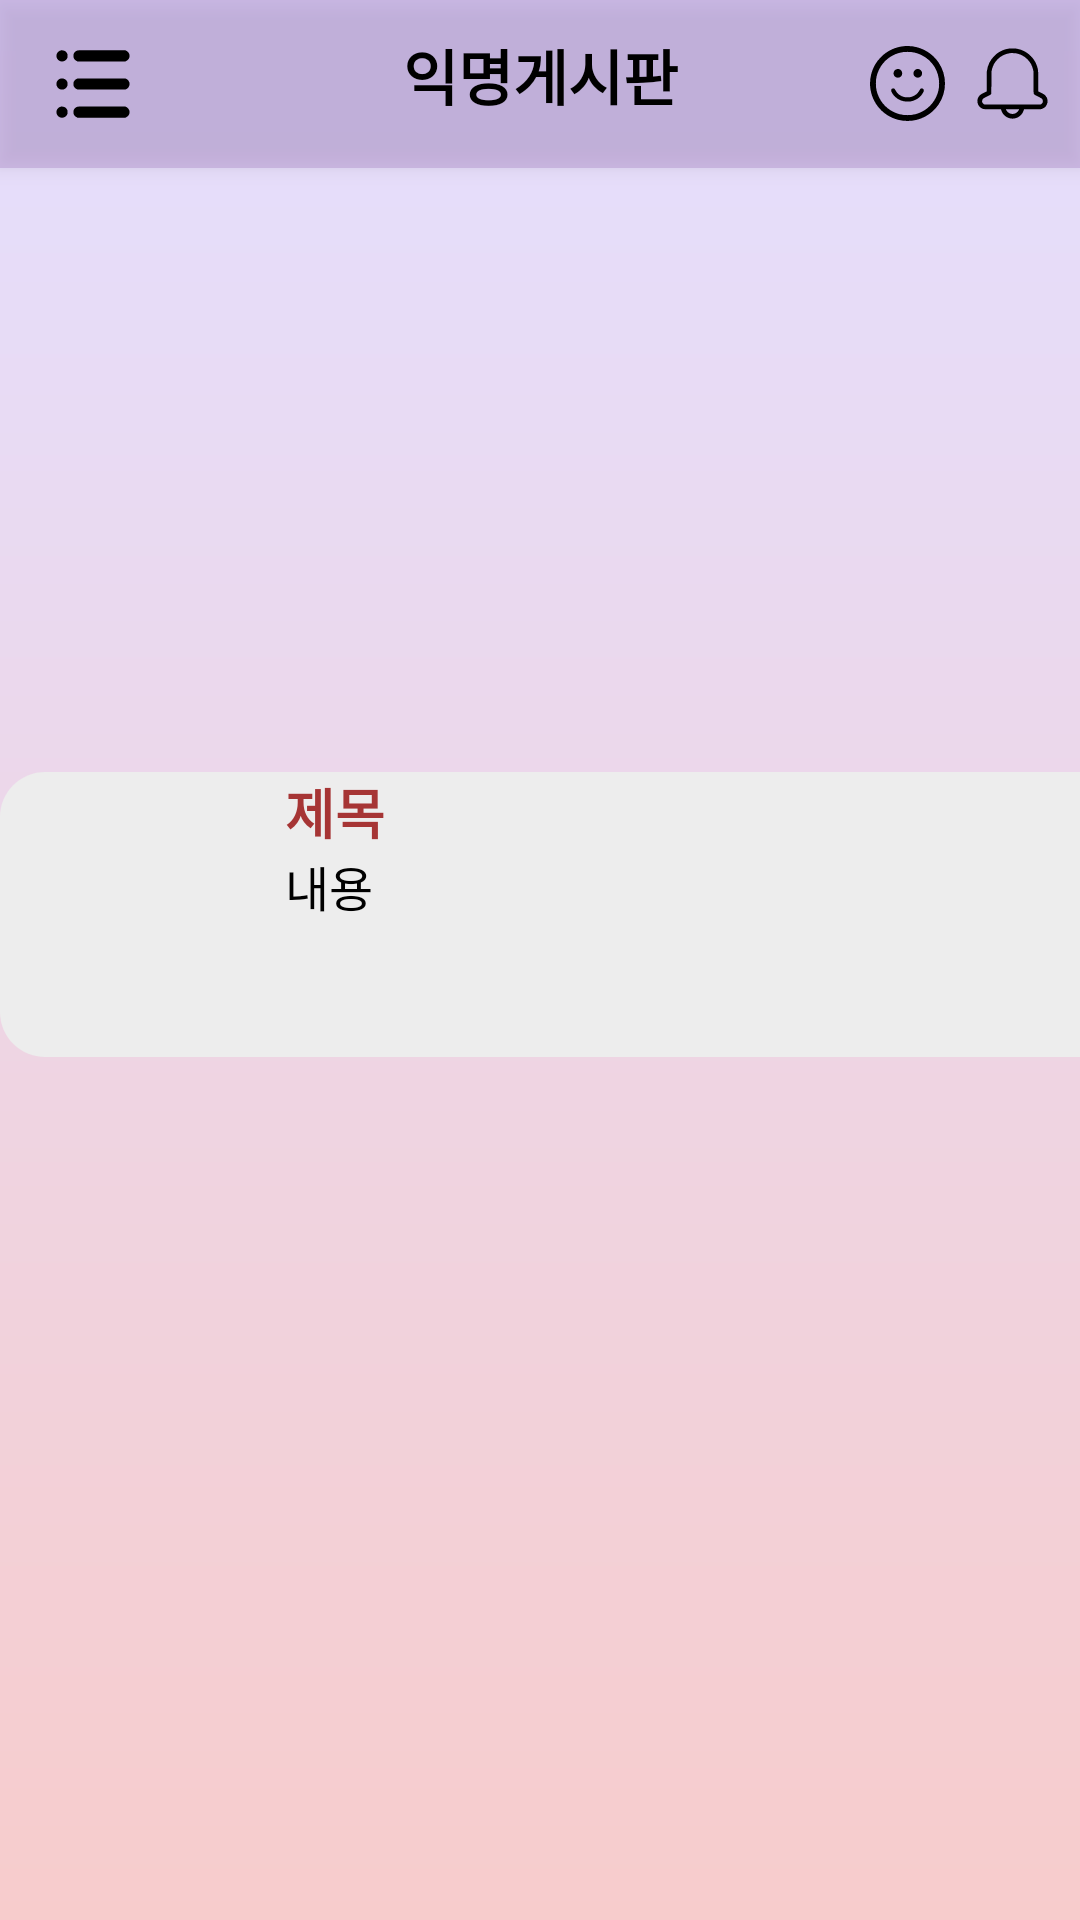

Layout XML and referenced resources for this Android screen:
<!-- AndroidManifest.xml: application theme Theme.LostNot -->
<!-- res/layout/activity_anonymous_forum.xml -->
<?xml version="1.0" encoding="utf-8"?>
<FrameLayout xmlns:android="http://schemas.android.com/apk/res/android"
    xmlns:app="http://schemas.android.com/apk/res-auto"
    xmlns:tools="http://schemas.android.com/tools"
    android:layout_width="match_parent"
    android:layout_height="match_parent"
    android:orientation="vertical"
    tools:context=".MainActivity"
    android:background="@drawable/anony_gadient">


    

    <androidx.appcompat.widget.Toolbar
        android:id="@+id/toolbar"
        android:layout_width="match_parent"
        android:layout_height="?attr/actionBarSize"
        android:background="#73B08FCA"
        android:elevation="4dp"
        android:theme="@style/ThemeOverlay.AppCompat.ActionBar"
        app:popupTheme="@style/ThemeOverlay.AppCompat.Light">

        <ImageView
            android:layout_width="30dp"
            android:layout_height="30dp"
            android:src="@drawable/menu" />

        <TextView
            android:layout_width="wrap_content"
            android:layout_height="35dp"
            android:layout_gravity="center"
            android:text="익명게시판"
            android:textColor="@color/black"
            android:textSize="20dp"
            android:textStyle="bold" />

        <ImageView
            android:layout_width="25dp"
            android:layout_height="25dp"
            android:layout_gravity="right"
            android:layout_marginRight="10dp"
            android:src="@drawable/alarm" />

        <ImageView
            android:layout_width="25dp"
            android:layout_height="25dp"
            android:layout_marginRight="10dp"
            android:layout_gravity="right"
            android:src="@drawable/face" />



    </androidx.appcompat.widget.Toolbar>

    <LinearLayout
        android:layout_width="wrap_content"
        android:layout_height="wrap_content"
        android:layout_gravity="center"
        android:layout_marginBottom="15dp">

        <LinearLayout
            android:layout_width="390dp"
            android:layout_height="95dp"
            android:background="@drawable/button_round"
            android:orientation="horizontal">

            <ImageView
                android:layout_width="75dp"
                android:layout_height="75dp"
                android:layout_marginLeft="10dp"
                android:layout_marginTop="10dp"
                />

            <LinearLayout
                android:layout_width="0dp"
                android:layout_height="wrap_content"
                android:layout_marginLeft="10dp"
                android:layout_weight="1"
                android:orientation="vertical">

                <TextView
                    android:layout_width="wrap_content"
                    android:layout_height="wrap_content"
                    android:text="제목"
                    android:textColor="#A63535"
                    android:textSize="18sp"
                    android:textStyle="bold" />

                <TextView
                    android:layout_width="wrap_content"
                    android:layout_height="wrap_content"
                    android:text="내용"
                    android:textColor="#000000"
                    android:textSize="16sp" />

            </LinearLayout>

        </LinearLayout>

    </LinearLayout>



</FrameLayout>
<!-- resources referenced by this layout -->
<resources>
  <!-- drawable alarm (drawable) -->
  <vector xmlns:android="http://schemas.android.com/apk/res/android"
      android:width="512dp"
      android:height="512dp"
      android:viewportWidth="512"
      android:viewportHeight="512">
    <path
        android:pathData="M233.5,17.5c-20.9,3 -38.1,8.2 -55.9,17.1 -17.8,8.9 -29.1,17 -43.9,31.4 -30,28.9 -47.8,65.4 -52.7,107.5 -0.6,5.2 -1,35.6 -1,72.7l0,63.7 -20.3,10.3c-18.5,9.3 -20.8,10.8 -27.2,17.3 -7.8,7.8 -12.5,16.2 -15,26.6 -5.6,23.9 6.3,49.7 28.2,61.2 12.4,6.5 14.2,6.7 76.3,6.7l55.5,-0 2.7,8.8c11.6,37.2 51.7,61.2 90,53.8 29.1,-5.6 52.7,-26.2 61.4,-53.6l2.9,-8.9 58.5,-0.3c58.1,-0.3 58.5,-0.3 64.8,-2.6 14.1,-5.1 24.9,-14.4 31.7,-27.3 11.4,-21.7 7.5,-46.9 -10,-64.4 -6.4,-6.5 -8.8,-8 -27.2,-17.3l-20.3,-10.3 0,-63.7c0,-76.4 -0.6,-83.7 -9,-109.2 -8.6,-26.3 -21.4,-47.2 -41.4,-67.9 -26,-26.7 -58.8,-44.1 -95.6,-50.6 -13.1,-2.3 -39.8,-2.8 -52.5,-1zM282.8,50.4c29.2,5.9 53.9,19.2 74.7,40.1 20.6,20.5 32.8,42.9 39.7,72.8 2.1,8.9 2.2,11.8 2.5,83.2 0.2,40.7 0.5,75.4 0.8,77.2 1.1,6.3 4.6,8.8 30.7,21.9 21.8,11 25.2,13 27.8,16.6 8.4,11.5 5.5,26.9 -6.4,34.3l-4.9,3 -191.7,-0 -191.7,-0 -4.9,-3c-11.9,-7.4 -14.8,-22.8 -6.4,-34.3 2.6,-3.6 6,-5.6 27.2,-16.3 23.7,-11.8 27.8,-14.3 30.1,-18.4 0.9,-1.4 1.4,-23.3 1.8,-78.5 0.5,-72.5 0.7,-77 2.6,-85.5 6.8,-29.6 19.3,-52.6 39.8,-73 22.9,-23 51.1,-37 83,-41.4 9.4,-1.3 36.2,-0.5 45.3,1.3zM301,432.5c0,2.3 -6.2,11.9 -10.7,16.6 -18.7,19.7 -49.9,19.7 -68.6,-0 -4.5,-4.7 -10.7,-14.3 -10.7,-16.6 0,-0.3 20.3,-0.5 45,-0.5 24.8,-0 45,0.2 45,0.5z"
        android:fillColor="#000000"
        android:strokeColor="#00000000"/>
  </vector>
  <!-- drawable anony_gadient (drawable) -->
  <?xml version="1.0" encoding="utf-8"?>
  <shape xmlns:android="http://schemas.android.com/apk/res/android"
    android:shape= "rectangle">
      <gradient
          android:angle="90"
          android:endColor="#e4dfff"
          android:startColor="#f7cccc"
          android:type="linear"/>
  
  </shape>
  <!-- drawable button_round (drawable) -->
  <?xml version="1.0" encoding="utf-8"?>
  <shape xmlns:android="http://schemas.android.com/apk/res/android"
      android:padding="10dp"
      android:shape="rectangle"
      >
      <solid android:color="#ededed"/>
      <corners
          android:bottomLeftRadius="15dp"
          android:bottomRightRadius="15dp"
          android:topLeftRadius="15dp"
          android:topRightRadius="15dp"
          />
  
  
  
  </shape>
  <style name="Theme.LostNot" parent="Theme.MaterialComponents.DayNight.DarkActionBar">
          
          <item name="colorPrimary">@color/purple_500</item>
          <item name="colorPrimaryVariant">@color/purple_700</item>
          <item name="colorOnPrimary">@color/white</item>
          
          <item name="colorSecondary">@color/teal_200</item>
          <item name="colorSecondaryVariant">@color/teal_700</item>
          <item name="colorOnSecondary">@color/black</item>
          
          <item name="android:statusBarColor">?attr/colorPrimaryVariant</item>
          
      </style>
  <!-- not gathered from this repository: default colours our renderer supplied (Android Studio template values) -->
  <color name="purple_500">#FF6200EE</color>
  <color name="purple_700">#FF3700B3</color>
  <color name="teal_200">#FF03DAC5</color>
  <color name="teal_700">#FF018786</color>
  <color name="black">#FF000000</color>
  <color name="white">#FFFFFFFF</color>
</resources>
